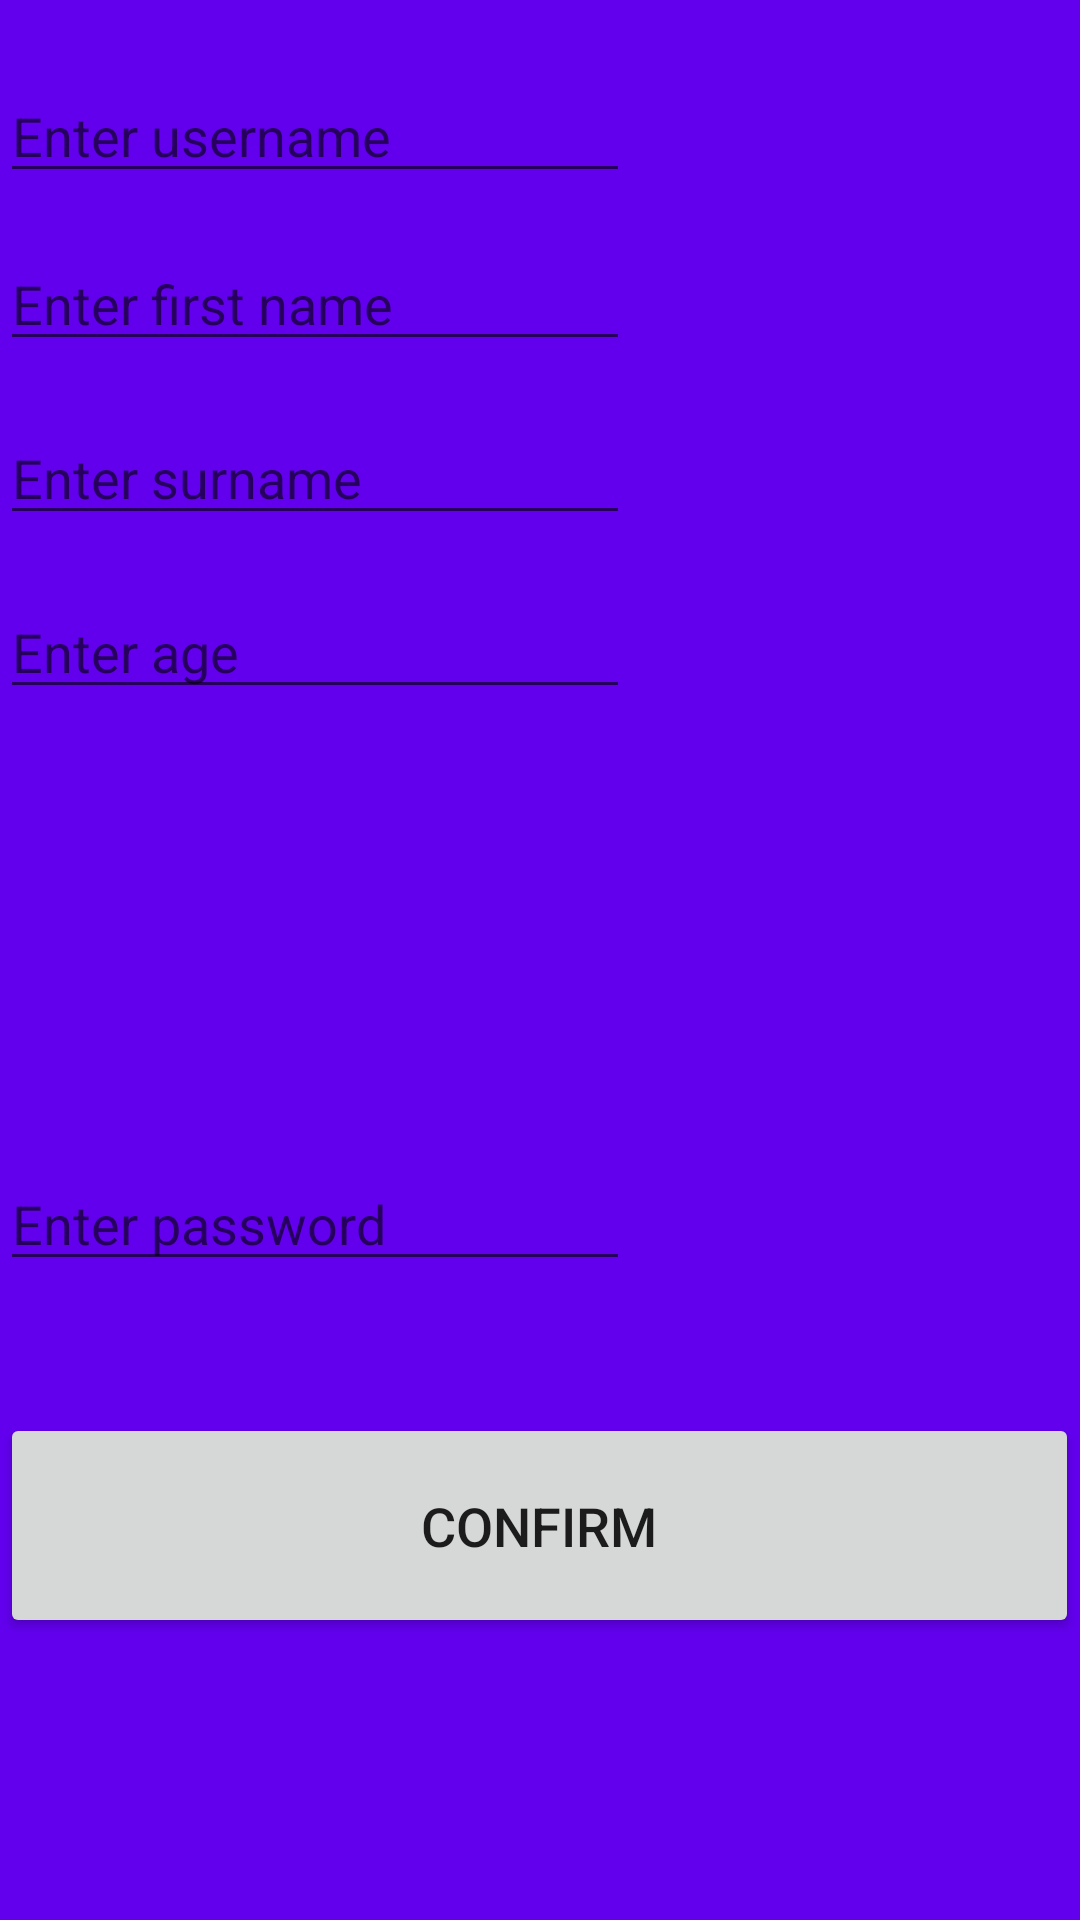

Produce the Android XML layout that renders to this screen, including the resource entries it uses.
<!-- AndroidManifest.xml: application theme AppTheme -->
<!-- res/layout/fragment_create_user.xml -->
<?xml version="1.0" encoding="utf-8"?>
<RelativeLayout xmlns:android="http://schemas.android.com/apk/res/android"
    android:layout_width="match_parent" android:layout_height="match_parent"
    android:background="@color/colorPrimary">

    <Button
        android:id="@+id/button2"
        android:layout_width="wrap_content"
        android:layout_height="wrap_content"
        android:layout_below="@+id/button"
        android:layout_alignParentEnd="true"
        android:layout_marginTop="-186dp"
        android:layout_marginEnd="61dp"
        android:text="Button" />

    <EditText
        android:id="@+id/editText15"
        android:layout_width="wrap_content"
        android:layout_height="wrap_content"
        android:layout_alignParentStart="true"
        android:layout_alignParentTop="true"
        android:layout_marginTop="23dp"
        android:ems="10"
        android:hint="Enter username"
        android:inputType="textPersonName" />

    <EditText
        android:id="@+id/editText16"
        android:layout_width="wrap_content"
        android:layout_height="wrap_content"
        android:layout_alignParentStart="true"
        android:layout_alignParentTop="true"
        android:layout_marginTop="79dp"
        android:ems="10"
        android:hint="Enter first name"
        android:inputType="textPersonName" />

    <EditText
        android:id="@+id/editText17"
        android:layout_width="wrap_content"
        android:layout_height="wrap_content"
        android:layout_alignParentStart="true"
        android:layout_alignParentTop="true"
        android:layout_marginTop="137dp"
        android:ems="10"
        android:hint="Enter surname"
        android:inputType="textPersonName" />

    <EditText
        android:id="@+id/editText19"
        android:layout_width="wrap_content"
        android:layout_height="wrap_content"
        android:layout_alignParentStart="true"
        android:layout_alignParentTop="true"
        android:layout_marginTop="195dp"
        android:ems="10"
        android:hint="Enter age"
        android:inputType="number" />

    <EditText
        android:id="@+id/editText21"
        android:layout_width="wrap_content"
        android:layout_height="wrap_content"
        android:layout_alignParentStart="true"
        android:layout_alignParentBottom="true"
        android:layout_marginBottom="213dp"
        android:ems="10"
        android:hint="Enter password"
        android:inputType="textPassword" />

    <Button
        android:id="@+id/button16"
        android:layout_width="match_parent"
        android:layout_height="75dp"
        android:layout_alignParentBottom="true"
        android:layout_marginEnd="-149dp"
        android:layout_marginBottom="94dp"
        android:layout_toStartOf="@+id/button2"
        android:text="Confirm"
        android:textSize="18sp" />


</RelativeLayout>
<!-- resources referenced by this layout -->
<resources>
  <style name="AppTheme" parent="Theme.AppCompat.Light.DarkActionBar">
      
      <item name="colorPrimary">@color/colorPrimary</item>
      <item name="colorPrimaryDark">@color/colorPrimaryDark</item>
      <item name="colorAccent">@color/colorAccent</item>
  </style>
  <!-- not gathered from this repository: default colours our renderer supplied (Android Studio template values) -->
  <color name="colorPrimary">#FF6200EE</color>
  <color name="colorPrimaryDark">#FF3700B3</color>
  <color name="colorAccent">#FF03DAC5</color>
</resources>
